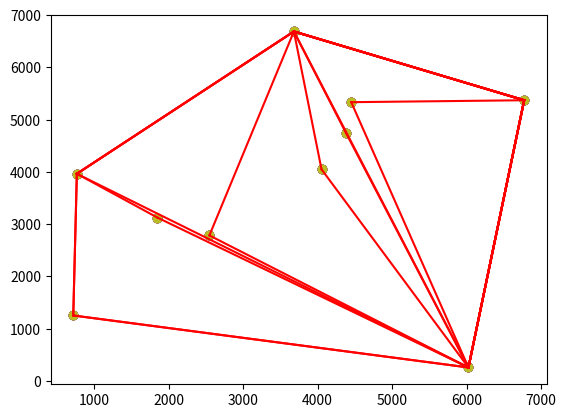

Reproduce this figure in Python.
from matplotlib import pyplot as plt 
from random import randint 
from math import atan2 
import time
# Returns a list of (x,y) coordinates of length 'num_points',
# each x and y coordinate is chosen randomly from the range
# 'min' up to 'max'.
def create_points(ct,min=0,max=10000):
   return [[randint(min,max),randint(min,max)] \
         for _ in range(ct)]

# Creates a scatter plot, input is a list of (x,y) coordinates.
# The second input 'convex_hull' is another list of (x,y) coordinates
# consisting of those points in 'coords' which make up the convex hull,
# if not None, the elements of this list will be used to draw the outer
# boundary (the convex hull surrounding the data points).
def scatter_plot(coords,convex_hull=None):
   xs,ys=zip(*coords) # unzip into x and y coord lists
   plt.scatter(xs,ys) # plot the data points

   if convex_hull!=None:
      # plot the convex hull boundary, extra iteration at
      # the end so that the bounding line wraps around
      for i in range(1,len(convex_hull)+1):
         if i==len(convex_hull): i=0 # wrap
         c0=convex_hull[i-1]
         c1=convex_hull[i]
         plt.plot((c0[0],c1[0]),(c0[1],c1[1]),'r')
   plt.show()


# Returns the polar angle (radians) from p0 to p1.
# If p1 is None, defaults to replacing it with the
# global variable 'anchor', normally set in the
# 'graham_scan' function.
def polar_angle(p0,p1=None):
   if p1==None: p1=anchor
   y_span=p0[1]-p1[1]
   x_span=p0[0]-p1[0]
   return atan2(y_span,x_span)


# Returns the euclidean distance from p0 to p1,
# square root is not applied for sake of speed.
# If p1 is None, defaults to replacing it with the
def distance(p0,p1=None):
   if p1==None: p1=anchor
   y_span=p0[1]-p1[1]
   x_span=p0[0]-p1[0]
   return y_span**2 + x_span**2


# Returns the determinant of the 3x3 matrix...
#  [p1(x) p1(y) 1]
#  [p2(x) p2(y) 1]
#  [p3(x) p3(y) 1]
# If >0 then counter-clockwise
# If <0 then clockwise
# If =0 then collinear
def det(p1,p2,p3):
   return   (p2[0]-p1[0])*(p3[1]-p1[1]) \
         -(p2[1]-p1[1])*(p3[0]-p1[0])


# Sorts in order of increasing polar angle from 'anchor' point.
# 'anchor' variable is assumed to be global, set from within 'graham_scan'.
# For any values with equal polar angles, a second sort is applied to
# ensure increasing distance from the 'anchor' point.
def quicksort(a):
   if len(a)<=1: return a
   smaller,equal,larger=[],[],[]
   pivot_ang=polar_angle(a[randint(0,len(a)-1)]) # select random pivot
   for pt in a:
      point_ang=polar_angle(pt) # calculate current point angle
      if   point_ang<pivot_ang:  smaller.append(pt)
      elif point_ang==pivot_ang: equal.append(pt)
      else: larger.append(pt)
   return quicksort(smaller) \
         +sorted(equal,key=distance) \
         +quicksort(larger)


# Returns the vertices comprising the boundaries of
# convex hull containing all points in the input set.
# The input 'points' is a list of (x,y) coordinates.
# If 'show_progress' is set to True, the progress in
# constructing the hull will be plotted on each iteration.
def graham_scan(points,show_progress=False):
   global anchor # to be set, (x,y) with smallest y value

   # Find the (x,y) point with the lowest y value,
   # along with its index in the 'points' list. If
   # there are multiple points with the same y value,
   # choose the one with smallest x.
   min=None
   for i,(x,y) in enumerate(points):
      if min==None or y<points[min][1]:
         min=i
      if y==points[min][1] and x<points[min][0]:
         min=i

   # set the global variable 'anchor', used by the
   # 'polar_angle' and 'distance' functions
   anchor=points[min]

   # sort the points by polar angle then delete
   # the anchor from the sorted list
   sorted_pts=quicksort(points)
   del sorted_pts[sorted_pts.index(anchor)]

   # anchor and point with smallest polar angle will always be on hull
   hull=[anchor,sorted_pts[0]]
   for s in sorted_pts[1:]:
      while det(hull[-2],hull[-1],s)<=0:
         del hull[-1] # backtrack
         #if len(hull)<2: break
      hull.append(s)
      if show_progress: scatter_plot(points,hull)
   return hull

# For each size in the 'sizes' list, compute the average
# time to find the Convex Hull for a dataset of that size,
# the range used for max and min for the create_points function
# is always 10 times the highest value in the 'sizes' list.
def benchmark(sizes=[10,100,1000,10000,100000]):
   for s in sizes:
      tot = 0.0
      for _ in range(3):
         pts = create_points(s,0,max(sizes)*10)
         t0 = time.time()
         hull = graham_scan(pts,False)
         tot += (time.time()-t0)
      print("size %d time: %0.5f"%(s,tot/3.0))

time.time()
pts=create_points(10)
print("Points:",pts)
hull=graham_scan(pts,True)
print("Hull:",hull)
scatter_plot(pts,hull)
benchmark()





